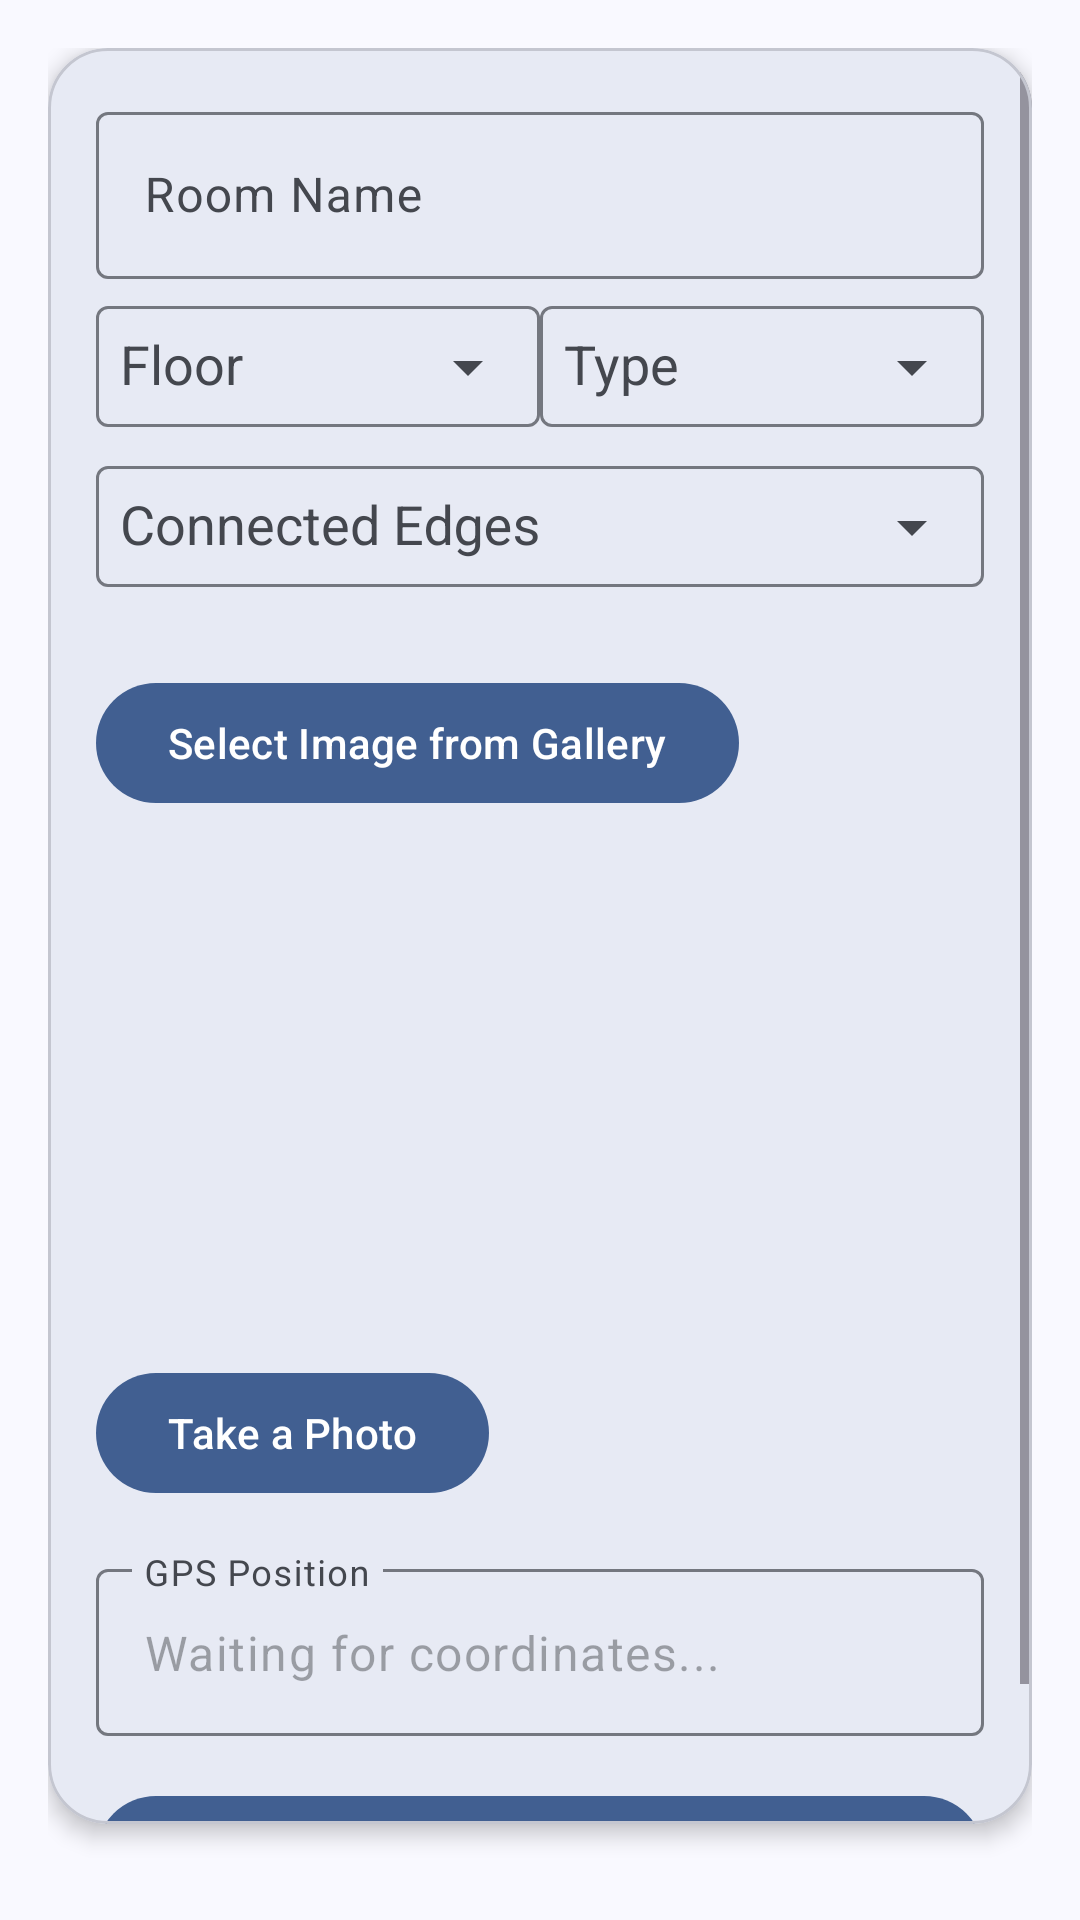

Write the Android layout XML for this screen, with the resource values it uses.
<!-- AndroidManifest.xml: application theme Theme.UsiMaps -->
<!-- res/layout/fragment_home.xml -->
<?xml version="1.0" encoding="utf-8"?>
<androidx.constraintlayout.widget.ConstraintLayout
    xmlns:android="http://schemas.android.com/apk/res/android"
    xmlns:app="http://schemas.android.com/apk/res-auto"
    xmlns:tools="http://schemas.android.com/tools"
    android:layout_width="match_parent"
    android:layout_height="match_parent"
    tools:context=".ui.edit.EditFragment"
    android:padding="16dp">

    
    <com.google.android.material.card.MaterialCardView
        android:id="@+id/formContainer"
        android:layout_width="match_parent"
        android:layout_height="match_parent"
        app:cardCornerRadius="20dp"
        app:cardElevation="4dp"
        android:visibility="visible"
        app:layout_constraintTop_toTopOf="parent"
        app:layout_constraintBottom_toBottomOf="parent"
        app:layout_constraintStart_toStartOf="parent"
        app:layout_constraintEnd_toEndOf="parent"
        android:layout_marginBottom="16dp">
        <ScrollView
            android:layout_width="match_parent"
            android:layout_height="match_parent">
        <LinearLayout
            android:layout_width="match_parent"
            android:layout_height="wrap_content"
            android:orientation="vertical"
            android:padding="16dp">

            <com.google.android.material.textfield.TextInputLayout
                android:id="@+id/textInputRoomName"
                android:layout_width="match_parent"
                android:layout_height="wrap_content"
                android:hint="Room Name">

                <com.google.android.material.textfield.TextInputEditText
                    android:id="@+id/editTextRoomName"
                    android:layout_width="match_parent"
                    android:layout_height="wrap_content" />
            </com.google.android.material.textfield.TextInputLayout>

            <LinearLayout
                android:layout_width="match_parent"
                android:layout_height="wrap_content"
                android:orientation="horizontal">

                <com.google.android.material.textfield.TextInputLayout
                    android:id="@+id/textInputFloor"
                    android:layout_width="match_parent"
                    android:layout_height="wrap_content"
                    android:layout_weight="1"
                    android:hint="Floor"
                    app:endIconMode="dropdown_menu">

                    <com.google.android.material.textfield.MaterialAutoCompleteTextView
                        android:id="@+id/autoCompleteFloor"
                        android:layout_width="match_parent"
                        android:layout_height="wrap_content"
                        android:padding="8dp"/>
                </com.google.android.material.textfield.TextInputLayout>

                <com.google.android.material.textfield.TextInputLayout
                    android:id="@+id/textInputType"
                    android:layout_width="match_parent"
                    android:layout_height="wrap_content"
                    android:layout_weight="1"
                    android:hint="Type"
                    app:endIconMode="dropdown_menu">

                    <com.google.android.material.textfield.MaterialAutoCompleteTextView
                        android:id="@+id/autoCompleteType"
                        android:layout_width="match_parent"
                        android:layout_height="wrap_content"
                        android:padding="8dp"/>
                </com.google.android.material.textfield.TextInputLayout>
            </LinearLayout>

            <com.google.android.material.textfield.TextInputLayout
                android:id="@+id/textInputEdge"
                android:layout_width="match_parent"
                android:layout_height="wrap_content"
                android:hint="Connected Edges"
                app:endIconMode="dropdown_menu">

                <com.google.android.material.textfield.MaterialAutoCompleteTextView
                    android:id="@+id/autoCompleteEdge"
                    android:layout_width="match_parent"
                    android:layout_height="wrap_content"
                    android:inputType="text"
                    android:padding="8dp"/>
            </com.google.android.material.textfield.TextInputLayout>

            <com.google.android.material.chip.ChipGroup
                android:id="@+id/chipGroupSelectedEdges"
                android:layout_width="match_parent"
                android:layout_height="wrap_content"
                android:layout_marginTop="8dp"
                app:singleLine="false"
                app:chipSpacingHorizontal="4dp"
                app:chipSpacingVertical="4dp" />


            
            <com.google.android.material.button.MaterialButton
                android:id="@+id/buttonSelectImage"
                android:layout_width="wrap_content"
                android:layout_height="wrap_content"
                android:text="Select Image from Gallery"
                android:layout_marginTop="16dp" />

            <ImageView
                android:id="@+id/imageView_selected"
                android:layout_width="150dp"
                android:layout_height="150dp"
                android:layout_marginTop="16dp"
                android:scaleType="centerCrop"
                android:contentDescription="Selected Image" />

            
            <com.google.android.material.button.MaterialButton
                android:id="@+id/buttonShowCamera"
                android:layout_width="wrap_content"
                android:layout_height="wrap_content"
                android:text="Take a Photo"
                android:layout_marginTop="16dp" />

            <com.google.android.material.textfield.TextInputLayout
                android:id="@+id/textInputGPS"
                android:layout_width="match_parent"
                android:layout_height="wrap_content"
                android:hint="GPS Position"
                android:layout_marginTop="16dp"
                app:endIconMode="none">

                <com.google.android.material.textfield.TextInputEditText
                    android:id="@+id/editTextGPS"
                    android:layout_width="match_parent"
                    android:layout_height="wrap_content"
                    android:enabled="false"
                    android:backgroundTint="@android:color/transparent"
                    android:text="Waiting for coordinates..." />
            </com.google.android.material.textfield.TextInputLayout>


            
            <com.google.android.material.button.MaterialButton
                android:id="@+id/buttonSubmitForm"
                android:layout_width="match_parent"
                android:layout_height="wrap_content"
                android:text="Update Map"
                android:layout_marginTop="16dp" />

        </LinearLayout>
        </ScrollView>
    </com.google.android.material.card.MaterialCardView>

    
    <FrameLayout
        android:id="@+id/cameraContainer"
        android:layout_width="0dp"
        android:layout_height="0dp"
        android:visibility="gone"
        app:layout_constraintTop_toTopOf="parent"
        app:layout_constraintBottom_toBottomOf="parent"
        app:layout_constraintStart_toStartOf="parent"
        app:layout_constraintEnd_toEndOf="parent">

        <androidx.camera.view.PreviewView
            android:id="@+id/cameraPreview"
            android:layout_width="match_parent"
            android:layout_height="match_parent" />

        <Button
            android:id="@+id/image_capture_button"
            android:layout_width="110dp"
            android:layout_height="110dp"
            android:layout_marginBottom="50dp"
            android:layout_marginEnd="50dp"
            android:elevation="2dp"
            android:text="@string/take_photo"
            android:layout_gravity="end|bottom" />

        
        <com.google.android.material.button.MaterialButton
            android:id="@+id/buttonReturnToForm"
            android:layout_width="wrap_content"
            android:layout_height="wrap_content"
            android:text="Back to Form"
            android:layout_margin="16dp"
            android:layout_gravity="top|end" />
    </FrameLayout>

</androidx.constraintlayout.widget.ConstraintLayout>
<!-- resources referenced by this layout -->
<resources>
  <string name="take_photo">Take Photo</string>
  <color name="purple_700">#FF3700B3</color>
  <color name="teal_700">#FF018786</color>
  <color name="light_md_theme_primary">#415F91</color>
  <color name="light_md_theme_onPrimary">#FFFFFF</color>
  <color name="light_md_theme_primaryContainer">#D6E3FF</color>
  <color name="light_md_theme_onPrimaryContainer">#001B3E</color>
  <color name="light_md_theme_secondary">#565F71</color>
  <color name="light_md_theme_onSecondary">#FFFFFF</color>
  <color name="light_md_theme_secondaryContainer">#DAE2F9</color>
  <color name="light_md_theme_onSecondaryContainer">#131C2B</color>
  <color name="light_md_theme_tertiary">#705575</color>
  <color name="light_md_theme_onTertiary">#FFFFFF</color>
  <color name="light_md_theme_tertiaryContainer">#FAD8FD</color>
  <color name="light_md_theme_onTertiaryContainer">#28132E</color>
  <color name="light_md_theme_error">#BA1A1A</color>
  <color name="light_md_theme_onError">#FFFFFF</color>
  <color name="light_md_theme_errorContainer">#FFDAD6</color>
  <color name="light_md_theme_onErrorContainer">#410002</color>
  <color name="light_md_theme_background">#F9F9FF</color>
  <color name="light_md_theme_onBackground">#191C20</color>
  <color name="light_md_theme_surface">#F9F9FF</color>
  <color name="light_md_theme_onSurface">#191C20</color>
  <color name="light_md_theme_surfaceVariant">#E0E2EC</color>
  <color name="light_md_theme_onSurfaceVariant">#44474E</color>
  <color name="light_md_theme_outline">#74777F</color>
  <color name="light_md_theme_outlineVariant">#C4C6D0</color>
  <color name="light_md_theme_inverseSurface">#2E3036</color>
  <color name="light_md_theme_inverseOnSurface">#F0F0F7</color>
  <color name="light_md_theme_inversePrimary">#AAC7FF</color>
  <color name="light_md_theme_primaryFixed">#D6E3FF</color>
  <color name="light_md_theme_onPrimaryFixed">#001B3E</color>
  <color name="light_md_theme_primaryFixedDim">#AAC7FF</color>
  <color name="light_md_theme_onPrimaryFixedVariant">#284777</color>
  <color name="light_md_theme_secondaryFixed">#DAE2F9</color>
  <color name="light_md_theme_onSecondaryFixed">#131C2B</color>
  <color name="light_md_theme_secondaryFixedDim">#BEC6DC</color>
  <color name="light_md_theme_onSecondaryFixedVariant">#3E4759</color>
  <color name="light_md_theme_tertiaryFixed">#FAD8FD</color>
  <color name="light_md_theme_onTertiaryFixed">#28132E</color>
  <color name="light_md_theme_tertiaryFixedDim">#DDBCE0</color>
  <color name="light_md_theme_onTertiaryFixedVariant">#573E5C</color>
  <color name="light_md_theme_surfaceDim">#D9D9E0</color>
  <color name="light_md_theme_surfaceBright">#F9F9FF</color>
  <color name="light_md_theme_surfaceContainerLowest">#FFFFFF</color>
  <color name="light_md_theme_surfaceContainerLow">#F3F3FA</color>
  <color name="light_md_theme_surfaceContainer">#EDEDF4</color>
  <color name="light_md_theme_surfaceContainerHigh">#E7E8EE</color>
  <color name="light_md_theme_surfaceContainerHighest">#E2E2E9</color>
</resources>
